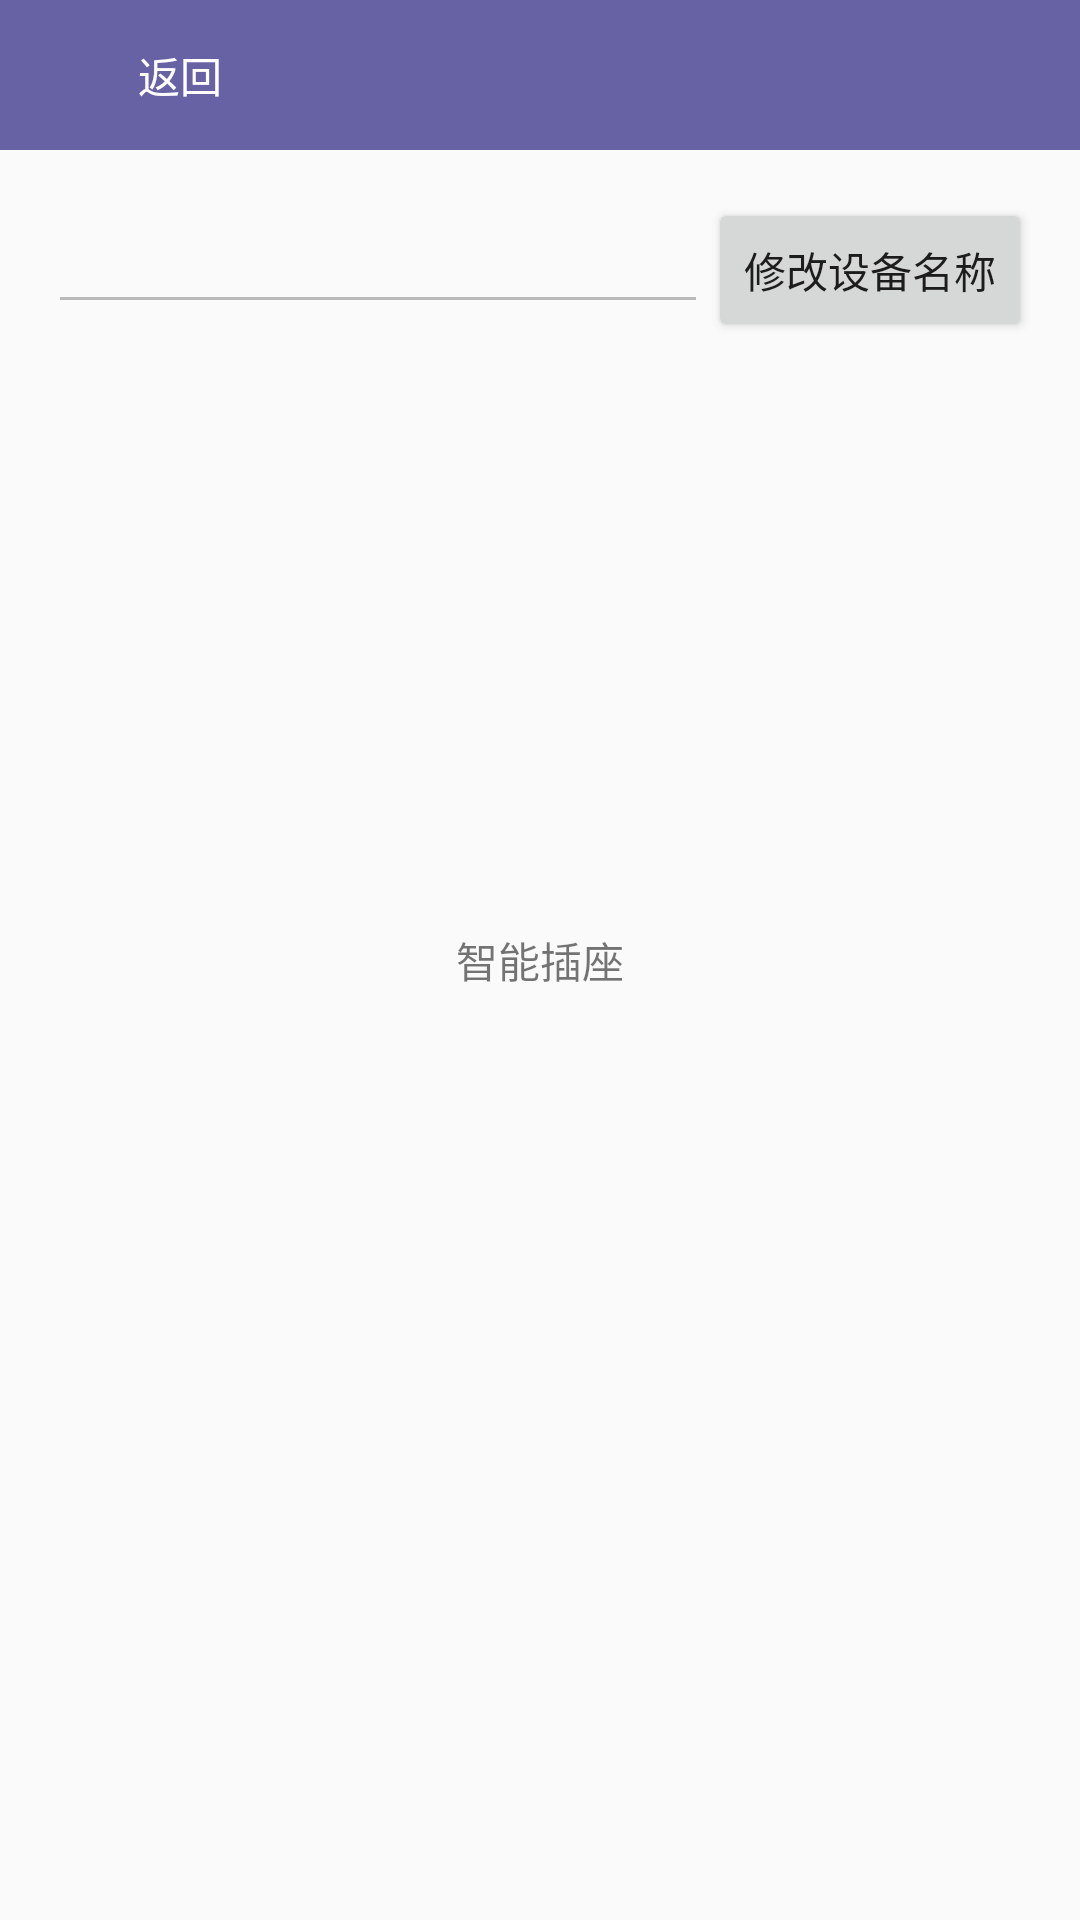

Produce the Android XML layout that renders to this screen, including the resource entries it uses.
<!-- AndroidManifest.xml: application theme AppTheme -->
<!-- res/layout/activity_sockets.xml -->
<?xml version="1.0" encoding="utf-8"?>
<RelativeLayout xmlns:android="http://schemas.android.com/apk/res/android"
    xmlns:tools="http://schemas.android.com/tools"
    android:layout_width="match_parent"
    android:layout_height="match_parent"
    android:fitsSystemWindows="true"
    android:clipToPadding="true"
    tools:context="com.zuobiao.smarthome.smarthome3.activity.SocketsActivity">

    <include
        android:id="@+id/include"
        android:layout_width="match_parent"
        android:layout_height="50dp"
        layout="@layout/equipment_title_bar"
        />

    <LinearLayout
        android:layout_below="@id/include"
        android:id="@+id/socketLinearLayout"
        android:layout_width="match_parent"
        android:layout_height="wrap_content"
        android:paddingBottom="@dimen/activity_vertical_margin"
        android:paddingLeft="@dimen/activity_horizontal_margin"
        android:paddingRight="@dimen/activity_horizontal_margin"
        android:paddingTop="@dimen/activity_vertical_margin"
        android:orientation="horizontal">
        <EditText
            android:layout_width="wrap_content"
            android:layout_height="wrap_content"
            android:id="@+id/etEquipmentNameSockets"
            android:layout_weight="1"
            android:enabled="false"
            />

        <Button
            android:id="@+id/btnModifyNameSockets"
            android:layout_width="wrap_content"
            android:layout_height="wrap_content"
            android:text="修改设备名称"
            />
    </LinearLayout>


    <TextView
        android:layout_width="wrap_content"
        android:layout_height="wrap_content"
        android:text="智能插座"
        android:id="@+id/textView"
        android:layout_centerVertical="true"
        android:layout_centerHorizontal="true" />

    <ToggleButton
        android:id="@+id/tbSockets"
        android:layout_width="80dp"
        android:layout_height="80dp"
        android:layout_centerHorizontal="true"
        android:layout_centerVertical="true"
        android:background="@drawable/switchs_bg"
        android:textOn=""
        android:textOff=""
        />

</RelativeLayout>
<!-- res/layout/equipment_title_bar.xml (included above) -->
<android.support.v7.widget.Toolbar xmlns:android="http://schemas.android.com/apk/res/android"
    xmlns:app="http://schemas.android.com/apk/res-auto"
    android:id="@+id/tl_custom"
    android:layout_width="match_parent"
    android:layout_height="wrap_content"
    android:background="#6762A4"
    android:minHeight="50dp"
    app:theme="@style/AppTheme.ToolBarTheme">


    <Button
        android:layout_width="wrap_content"
        android:layout_height="wrap_content"
        android:text="返回"
        android:id="@+id/btnEquipmentTitleBarBack"
        android:background="#00000000"
        android:textColor="#FFFFFF" />

    <TextView
        android:id="@+id/tvEquipmentShow"
        android:layout_width="wrap_content"
        android:layout_height="wrap_content"
        android:text=""
        android:textColor="#FFFFFF"
        android:textSize="24sp"
        android:gravity="center"
        android:layout_gravity="center|center_vertical"
        />



</android.support.v7.widget.Toolbar>

    
<!-- resources referenced by this layout -->
<resources>
  <dimen name="activity_horizontal_margin">16dp</dimen>
  <dimen name="activity_vertical_margin">16dp</dimen>
  <!-- drawable switchs_bg (drawable) -->
  <?xml version="1.0" encoding="utf-8"?>
  <selector xmlns:android="http://schemas.android.com/apk/res/android">
      <item android:drawable="@drawable/switch_off_icon" android:state_checked="true"/>
      <item android:drawable="@drawable/switch_on_icon" android:state_checked="false"/>
  </selector>
  <style name="AppTheme.ToolBarTheme" parent="Theme.AppCompat.Light.NoActionBar">
          
          <item name="drawerArrowStyle">@style/AppTheme.DrawerArrowToggle</item>
      </style>
  <style name="AppTheme" parent="Theme.AppCompat.Light.NoActionBar">
          
          <item name="colorPrimary">@color/colorPrimary</item>
          <item name="colorPrimaryDark">@color/colorPrimaryDark</item>
          <item name="colorAccent">@color/colorAccent</item>
          <item name="android:windowAnimationStyle">@style/AnimationActivity</item>
      </style>
  <style name="AppTheme.DrawerArrowToggle" parent="Base.Widget.AppCompat.DrawerArrowToggle">
          <item name="color">@android:color/white</item>
      </style>
  <color name="colorPrimary">#3F51B5</color>
  <color name="colorPrimaryDark">#303F9F</color>
  <color name="colorAccent">#FF4081</color>
  <style name="AnimationActivity" parent="@android:style/Animation.Activity" type="text/css">
          <item name="android:activityOpenEnterAnimation">@anim/push_left_in</item>
          <item name="android:activityOpenExitAnimation">@anim/push_left_out</item>
          <item name="android:activityCloseEnterAnimation">@anim/push_right_in</item>
          <item name="android:activityCloseExitAnimation">@anim/push_right_out</item>
      </style>
</resources>
